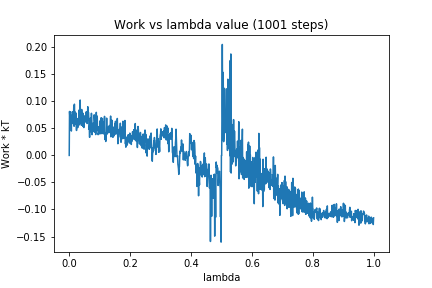

Values plotted in this chart, from the file beside it:
0, 0.0
1, 0.08126
2, 0.0717
3, 0.0807
4, 0.06309
5, 0.06561
6, 0.07378
7, 0.04506
8, 0.07382
9, 0.06755
10, 0.08067
11, 0.07916
12, 0.05888
13, 0.07416
14, 0.07122
15, 0.09145
16, 0.05393
17, 0.09479
18, 0.05696
19, 0.08041
20, 0.05743
21, 0.07266
22, 0.07855
23, 0.05478
24, 0.04611
25, 0.0581
26, 0.06534
27, 0.05613
28, 0.05137
29, 0.06842
30, 0.0595
31, 0.05546
32, 0.08381
33, 0.05737
34, 0.06479
35, 0.06886
36, 0.1024
37, 0.05972
38, 0.07901
39, 0.06537
40, 0.05574
41, 0.08496
42, 0.06926
43, 0.06517
44, 0.06678
45, 0.05357
46, 0.07777
47, 0.05763
48, 0.05148
49, 0.05681
50, 0.07306
51, 0.06956
52, 0.06874
53, 0.0617
54, 0.06664
55, 0.06463
56, 0.08064
57, 0.06829
58, 0.07137
59, 0.05897
60, 0.07463
... 940 more rows
